Dataset: skripsi (GitHub, dedihkurnia/skripsi). Classes: gymnocalycium mihanovichii var. filadelfiense, p.leninghausii cv. albispina, Coryphantha laui, Coryphantha laui 22, Echinopsis peruviana, Gymnocalycium baldianum, Gymnocalycium mihanovichii, Mammillaria spinosissima f r, Opuntia microdasys, Parodia leninghausii, Parodia leungsi, Parodia leninghausii albispina.

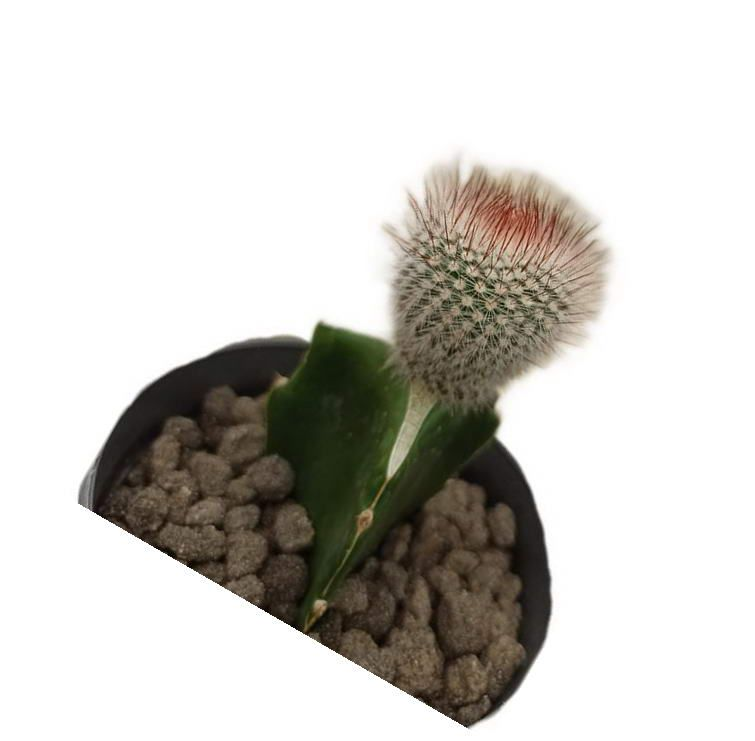
Label: Mammillaria spinosissima f r

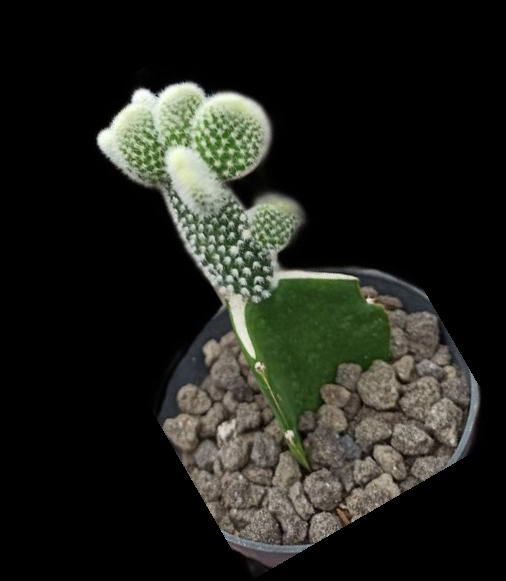
Label: Opuntia microdasys

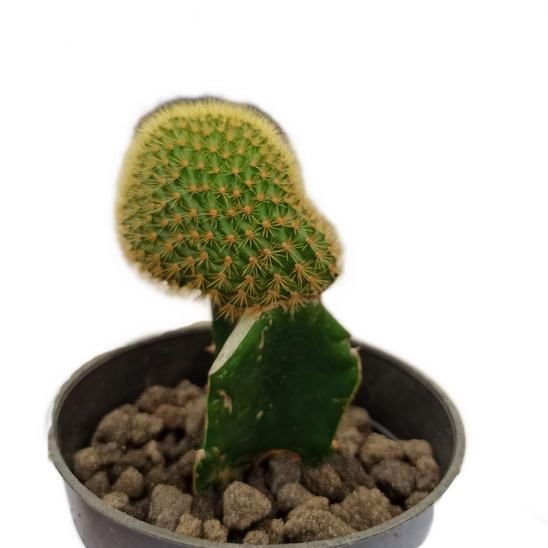
Label: Parodia leninghausii

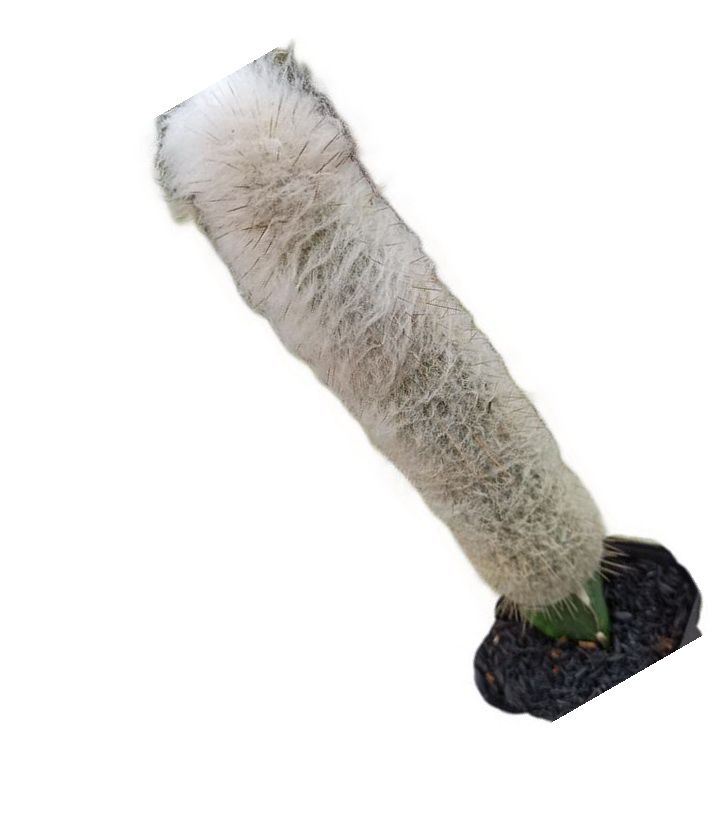
Label: p.leninghausii cv. albispina

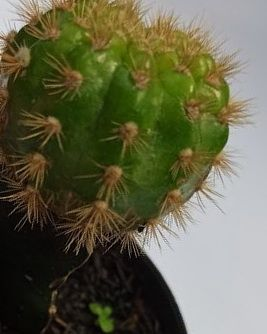
Label: Gymnocalycium mihanovichii

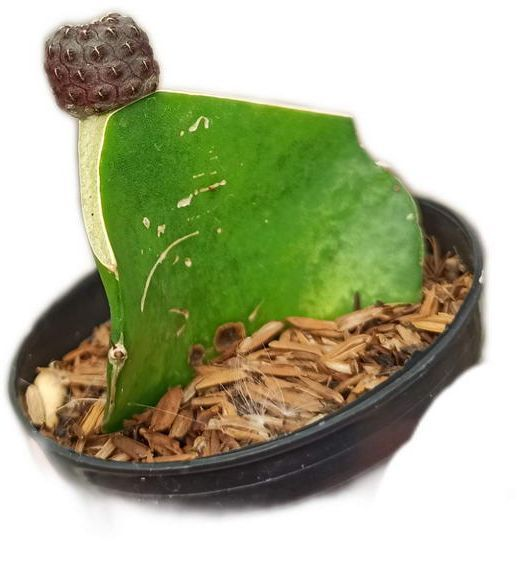
Label: Coryphantha laui 22
